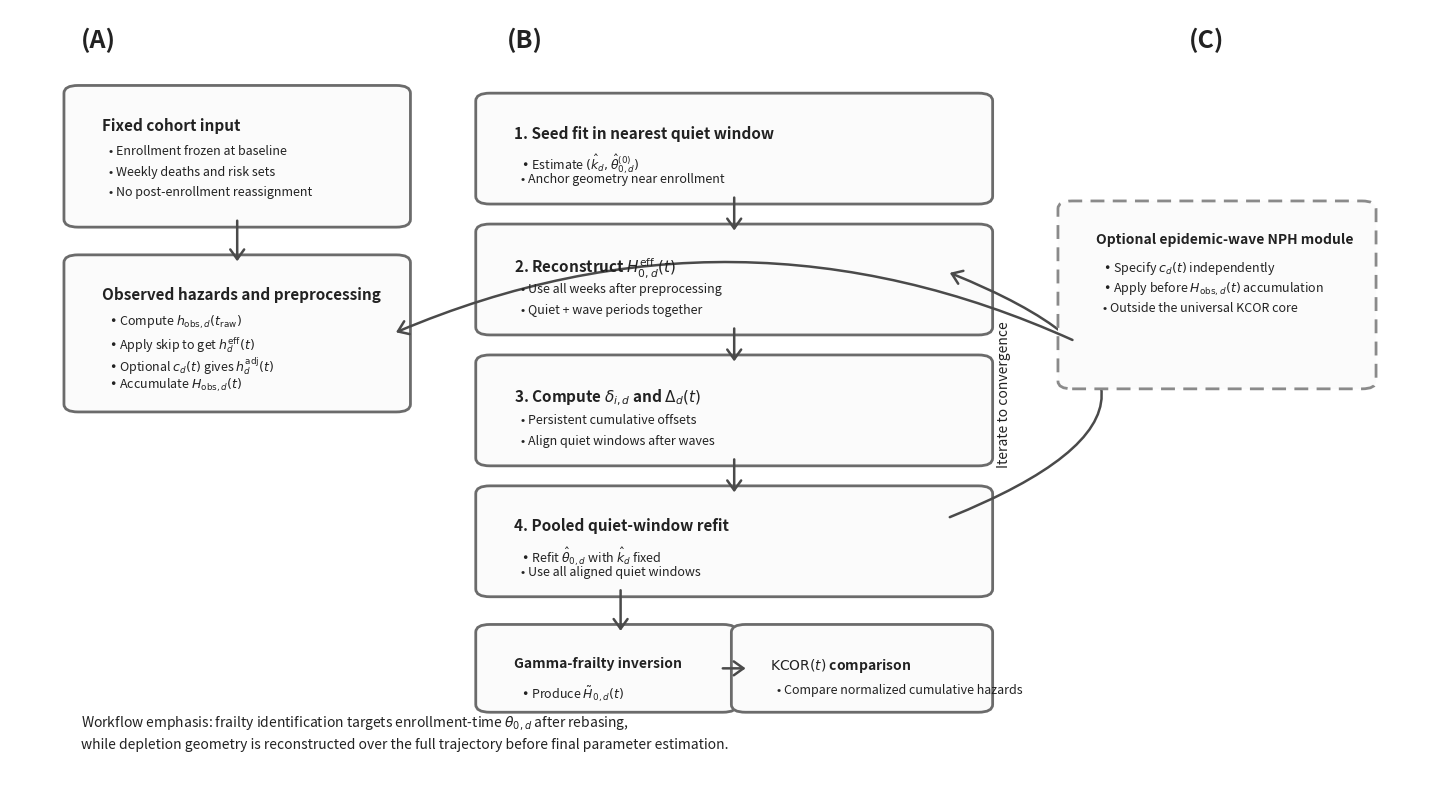

Reproduce this figure in Python.
"""
Generate the v7.5 KCOR workflow figure for the preprint.

Output:
- documentation/preprint/figures/fig_kcor_workflow.png
"""

from __future__ import annotations

import argparse
from pathlib import Path

import matplotlib

matplotlib.use("Agg")
import matplotlib.pyplot as plt
from matplotlib.patches import FancyArrowPatch, FancyBboxPatch


BOX_FACE = "#fbfbfb"
BOX_EDGE = "#6b6b6b"
TEXT = "#222222"
ACCENT = "#4a4a4a"
OPTIONAL_EDGE = "#8a8a8a"


def add_box(
    ax,
    x: float,
    y: float,
    w: float,
    h: float,
    title: str,
    lines: list[str],
    *,
    dashed: bool = False,
    title_size: int = 11,
    body_size: int = 9,
) -> None:
    box = FancyBboxPatch(
        (x, y),
        w,
        h,
        boxstyle="round,pad=0.012,rounding_size=0.01",
        linewidth=2.0,
        edgecolor=OPTIONAL_EDGE if dashed else BOX_EDGE,
        facecolor=BOX_FACE,
        linestyle=(0, (5, 3)) if dashed else "solid",
    )
    ax.add_patch(box)

    ax.text(
        x + 0.015,
        y + h - 0.03,
        title,
        ha="left",
        va="top",
        fontsize=title_size,
        fontweight="bold",
        color=TEXT,
    )

    cursor_y = y + h - 0.065
    for line in lines:
        ax.text(
            x + 0.02,
            cursor_y,
            line,
            ha="left",
            va="top",
            fontsize=body_size,
            color=TEXT,
        )
        cursor_y -= 0.027


def add_arrow(ax, start: tuple[float, float], end: tuple[float, float], *, curved: float = 0.0) -> None:
    arrow = FancyArrowPatch(
        start,
        end,
        arrowstyle="->,head_length=7,head_width=5",
        mutation_scale=1,
        linewidth=1.8,
        color=ACCENT,
        connectionstyle=f"arc3,rad={curved}",
    )
    ax.add_patch(arrow)


def generate(output_path: Path) -> None:
    fig, ax = plt.subplots(figsize=(14.5, 8))
    ax.set_xlim(0, 1)
    ax.set_ylim(0, 1)
    ax.axis("off")

    ax.text(0.05, 0.95, "(A)", fontsize=18, fontweight="bold", color=TEXT)
    ax.text(0.35, 0.95, "(B)", fontsize=18, fontweight="bold", color=TEXT)
    ax.text(0.83, 0.95, "(C)", fontsize=18, fontweight="bold", color=TEXT)

    # Panel A: observed data construction
    add_box(
        ax,
        0.05,
        0.73,
        0.22,
        0.16,
        "Fixed cohort input",
        [
            "• Enrollment frozen at baseline",
            "• Weekly deaths and risk sets",
            "• No post-enrollment reassignment",
        ],
    )
    add_box(
        ax,
        0.05,
        0.49,
        0.22,
        0.18,
        "Observed hazards and preprocessing",
        [
            r"• Compute $h_{\mathrm{obs},d}(t_{\mathrm{raw}})$",
            r"• Apply skip to get $h_d^{\mathrm{eff}}(t)$",
            r"• Optional $c_d(t)$ gives $h_d^{\mathrm{adj}}(t)$",
            r"• Accumulate $H_{\mathrm{obs},d}(t)$",
        ],
    )
    add_arrow(ax, (0.16, 0.73), (0.16, 0.67))

    # Panel B: core estimator
    add_box(
        ax,
        0.34,
        0.76,
        0.34,
        0.12,
        "1. Seed fit in nearest quiet window",
        [
            r"• Estimate $(\hat{k}_d,\hat{\theta}_{0,d}^{(0)})$",
            "• Anchor geometry near enrollment",
        ],
    )
    add_box(
        ax,
        0.34,
        0.59,
        0.34,
        0.12,
        r"2. Reconstruct $H_{0,d}^{\mathrm{eff}}(t)$",
        [
            "• Use all weeks after preprocessing",
            "• Quiet + wave periods together",
        ],
    )
    add_box(
        ax,
        0.34,
        0.42,
        0.34,
        0.12,
        r"3. Compute $\delta_{i,d}$ and $\Delta_d(t)$",
        [
            "• Persistent cumulative offsets",
            "• Align quiet windows after waves",
        ],
    )
    add_box(
        ax,
        0.34,
        0.25,
        0.34,
        0.12,
        "4. Pooled quiet-window refit",
        [
            r"• Refit $\hat{\theta}_{0,d}$ with $\hat{k}_d$ fixed",
            "• Use all aligned quiet windows",
        ],
    )
    add_box(
        ax,
        0.34,
        0.10,
        0.16,
        0.09,
        "Gamma-frailty inversion",
        [
            r"• Produce $\tilde H_{0,d}(t)$",
        ],
        title_size=10,
    )
    add_box(
        ax,
        0.52,
        0.10,
        0.16,
        0.09,
        r"$\mathrm{KCOR}(t)$ comparison",
        [
            "• Compare normalized cumulative hazards",
        ],
        title_size=10,
    )

    add_arrow(ax, (0.51, 0.76), (0.51, 0.71))
    add_arrow(ax, (0.51, 0.59), (0.51, 0.54))
    add_arrow(ax, (0.51, 0.42), (0.51, 0.37))
    add_arrow(ax, (0.43, 0.25), (0.43, 0.19))
    add_arrow(ax, (0.50, 0.145), (0.52, 0.145))

    add_arrow(ax, (0.66, 0.34), (0.66, 0.66), curved=1.25)
    ax.text(0.695, 0.50, "Iterate to convergence", fontsize=10, color=TEXT, rotation=90, va="center")

    # Panel C: optional NPH
    add_box(
        ax,
        0.75,
        0.52,
        0.20,
        0.22,
        "Optional epidemic-wave NPH module",
        [
            r"• Specify $c_d(t)$ independently",
            r"• Apply before $H_{\mathrm{obs},d}(t)$ accumulation",
            "• Outside the universal KCOR core",
        ],
        dashed=True,
        title_size=10,
    )
    add_arrow(ax, (0.75, 0.57), (0.27, 0.58), curved=0.22)

    ax.text(
        0.05,
        0.07,
        r"Workflow emphasis: frailty identification targets enrollment-time $\theta_{0,d}$ after rebasing,",
        fontsize=10,
        color=TEXT,
    )
    ax.text(
        0.05,
        0.04,
        "while depletion geometry is reconstructed over the full trajectory before final parameter estimation.",
        fontsize=10,
        color=TEXT,
    )

    fig.tight_layout()
    output_path.parent.mkdir(parents=True, exist_ok=True)
    fig.savefig(output_path, dpi=240, bbox_inches="tight")
    plt.close(fig)


def main() -> None:
    parser = argparse.ArgumentParser()
    parser.add_argument(
        "--out",
        default="documentation/preprint/figures/fig_kcor_workflow.png",
        help="Output PNG path",
    )
    args = parser.parse_args()
    generate(Path(args.out))


if __name__ == "__main__":
    main()
